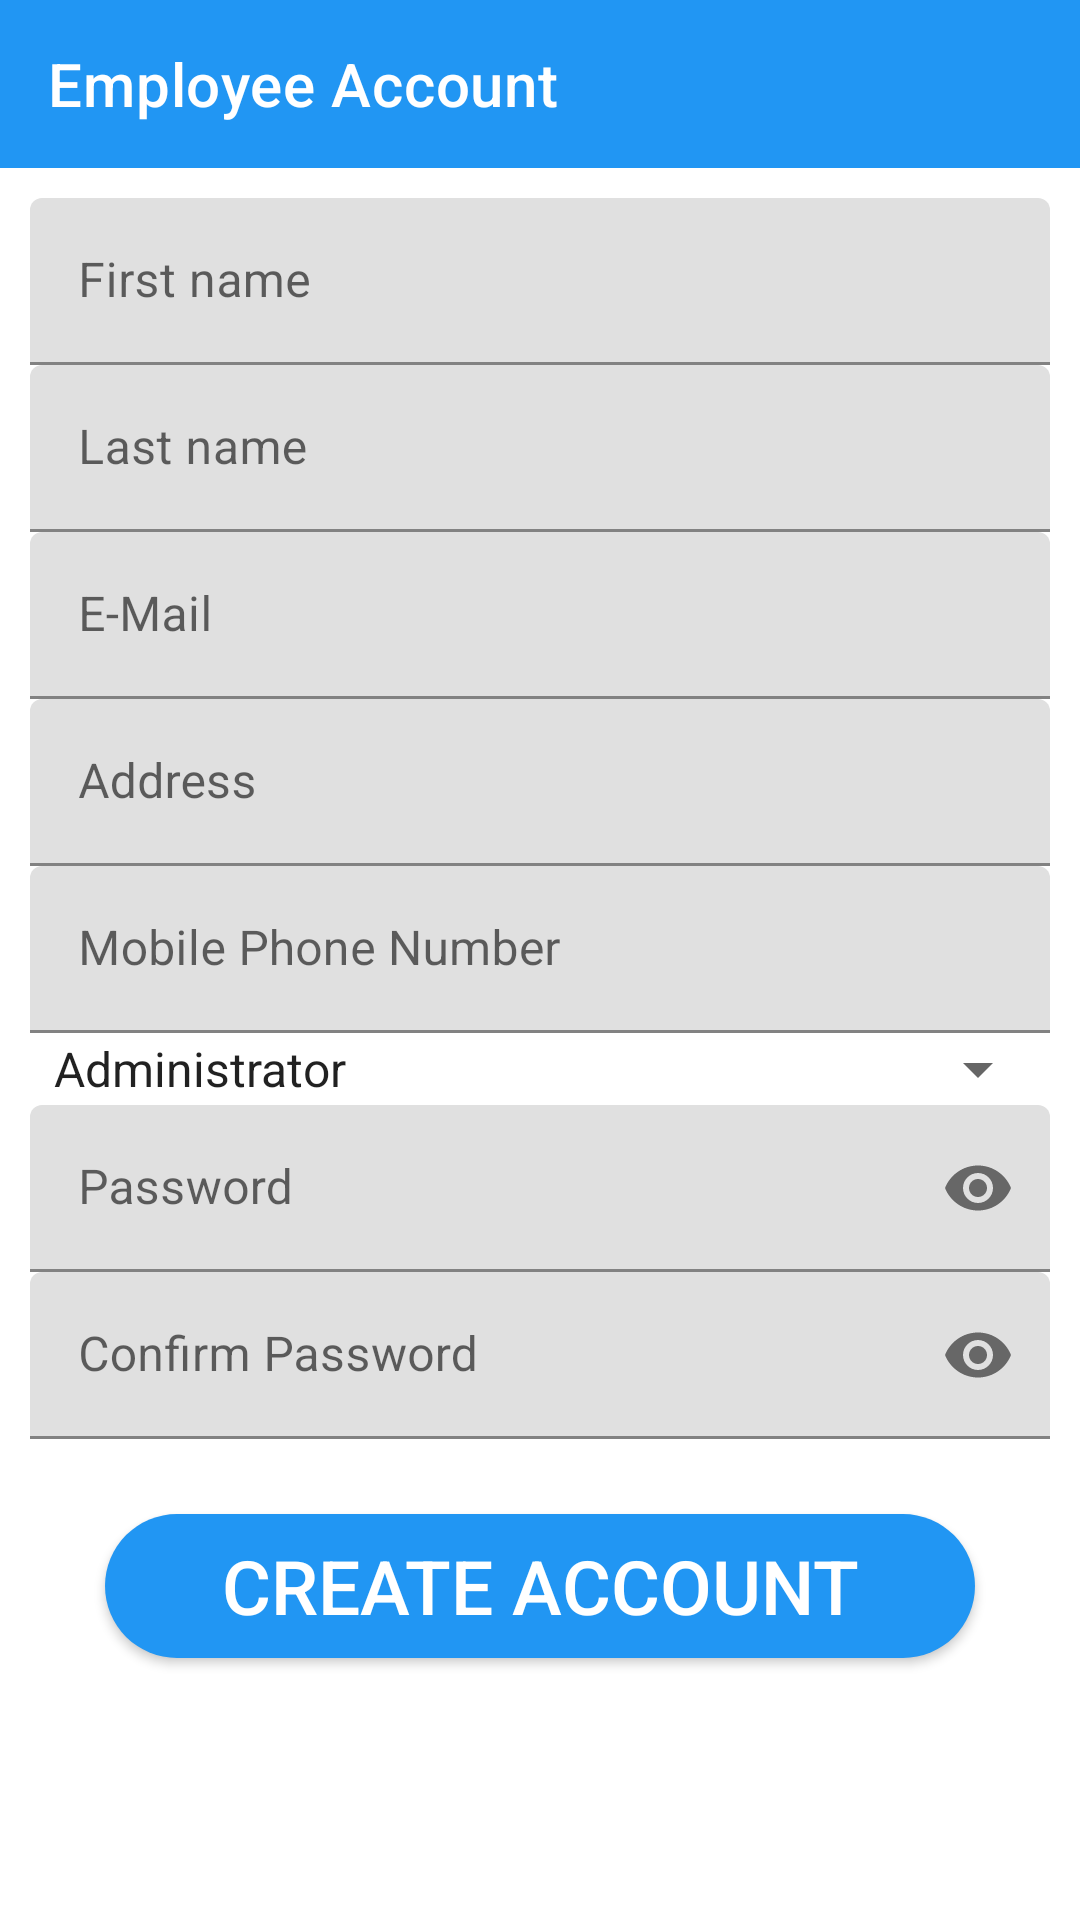

Produce the Android XML layout that renders to this screen, including the resource entries it uses.
<!-- AndroidManifest.xml: application theme Theme.RopherFood -->
<!-- res/layout/activity_employee_account.xml -->
<?xml version="1.0" encoding="utf-8"?>
<RelativeLayout xmlns:android="http://schemas.android.com/apk/res/android"
    xmlns:app="http://schemas.android.com/apk/res-auto"
    xmlns:tools="http://schemas.android.com/tools"
    android:layout_width="match_parent"
    android:layout_height="match_parent"
    tools:context=".EmployeeAccountActivity">

    <androidx.appcompat.widget.Toolbar
        android:id="@+id/employee_account_toolbar"
        android:layout_width="match_parent"
        android:layout_height="?attr/actionBarSize"
        android:background="@color/main_color"
        android:theme="@style/toolBarTheme"
        app:navigationIcon="@drawable/ic_arrow_back"
        app:title="Employee Account"
        app:titleTextColor="#fff" />

    <ScrollView
        android:layout_width="match_parent"
        android:layout_height="wrap_content"
        android:scrollbars="none"
        android:layout_below="@id/employee_account_toolbar">


        <RelativeLayout
            android:layout_width="match_parent"
            android:layout_height="match_parent"
            android:padding="10sp">

            <com.google.android.material.textfield.TextInputLayout
                android:layout_width="match_parent"
                android:layout_height="wrap_content"
                android:id="@+id/employee_account_first_name_textInputLayout">

                <com.google.android.material.textfield.TextInputEditText
                    android:layout_width="match_parent"
                    android:layout_height="wrap_content"
                    android:hint="First name"
                    android:id="@+id/employee_account_first_name_editText"/>

            </com.google.android.material.textfield.TextInputLayout>

            <com.google.android.material.textfield.TextInputLayout
                android:layout_width="match_parent"
                android:layout_height="wrap_content"
                android:layout_below="@id/employee_account_first_name_textInputLayout"
                android:id="@+id/create_account_last_name_textInputLayout">

                <com.google.android.material.textfield.TextInputEditText
                    android:layout_width="match_parent"
                    android:layout_height="wrap_content"
                    android:hint="Last name"
                    android:id="@+id/employee_account_last_name_editText"/>

            </com.google.android.material.textfield.TextInputLayout>

            <com.google.android.material.textfield.TextInputLayout
                android:layout_width="match_parent"
                android:layout_height="wrap_content"
                android:layout_below="@id/create_account_last_name_textInputLayout"
                android:id="@+id/employee_account_email_textInputLayout">

                <com.google.android.material.textfield.TextInputEditText
                    android:layout_width="match_parent"
                    android:layout_height="wrap_content"
                    android:hint="E-Mail"
                    android:inputType="textEmailAddress"
                    android:id="@+id/employee_account_email_editText"/>

            </com.google.android.material.textfield.TextInputLayout>

            <com.google.android.material.textfield.TextInputLayout
                android:layout_width="match_parent"
                android:layout_height="wrap_content"
                android:layout_below="@id/employee_account_email_textInputLayout"
                android:id="@+id/employee_account_address_textInputLayout">

                <com.google.android.material.textfield.TextInputEditText
                    android:layout_width="match_parent"
                    android:layout_height="wrap_content"
                    android:hint="Address"
                    android:inputType="text"
                    android:id="@+id/employee_account_address_editText"/>

            </com.google.android.material.textfield.TextInputLayout>



            <com.google.android.material.textfield.TextInputLayout
                android:layout_width="match_parent"
                android:layout_height="wrap_content"
                android:layout_below="@id/employee_account_address_textInputLayout"
                android:id="@+id/employee_account_mobile_phone_number_textInputLayout">

                <com.google.android.material.textfield.TextInputEditText
                    android:layout_width="match_parent"
                    android:layout_height="wrap_content"
                    android:hint="Mobile Phone Number"
                    android:inputType="phone"
                    android:id="@+id/employee_account_mobile_phone_number_editText"/>

            </com.google.android.material.textfield.TextInputLayout>

            <Spinner
                android:id="@+id/employee_account_account_type_Spinner"
                android:layout_width="match_parent"
                android:layout_height="wrap_content"
                android:layout_below="@id/employee_account_mobile_phone_number_textInputLayout"
                android:entries="@array/account_type_array"
                app:ms_hint="Account type" />

            <com.google.android.material.textfield.TextInputLayout
                android:layout_width="match_parent"
                android:layout_height="wrap_content"
                android:layout_below="@id/employee_account_account_type_Spinner"
                android:id="@+id/employee_account_password_textInputLayout"
                app:passwordToggleEnabled="true">

                <com.google.android.material.textfield.TextInputEditText
                    android:layout_width="match_parent"
                    android:layout_height="wrap_content"
                    android:hint="Password"
                    android:inputType="textPassword"
                    android:id="@+id/employee_account_password_editText"/>

            </com.google.android.material.textfield.TextInputLayout>

            <com.google.android.material.textfield.TextInputLayout
                android:layout_width="match_parent"
                android:layout_height="wrap_content"
                android:layout_below="@id/employee_account_password_textInputLayout"
                android:id="@+id/employee_account_confirm_password_textInputLayout"
                app:passwordToggleEnabled="true">

                <com.google.android.material.textfield.TextInputEditText
                    android:layout_width="match_parent"
                    android:layout_height="wrap_content"
                    android:hint="Confirm Password"
                    android:inputType="textPassword"
                    android:id="@+id/employee_account_confirm_password_editText"/>

            </com.google.android.material.textfield.TextInputLayout>

            <Button
                android:layout_width="match_parent"
                android:layout_height="wrap_content"
                android:layout_below="@id/employee_account_confirm_password_textInputLayout"
                android:text="Create Account"
                android:textSize="25sp"
                android:textColor="#fff"
                android:id="@+id/employee_account_create_button"
                android:background="@drawable/rounded_rectangle"
                android:layout_margin="25sp"/>

            <Button
                android:layout_width="match_parent"
                android:layout_height="wrap_content"
                android:layout_below="@id/employee_account_confirm_password_textInputLayout"
                android:text="Update Account"
                android:textSize="25sp"
                android:textColor="#fff"
                android:id="@+id/employee_account_update_button"
                android:background="@drawable/rounded_rectangle"
                android:layout_margin="25sp"
                android:visibility="gone"/>

        </RelativeLayout>


    </ScrollView>

</RelativeLayout>
<!-- resources referenced by this layout -->
<resources>
  <string-array name="account_type_array">
          <item>Administrator</item>
          <item>Standard</item>
      </string-array>
  <color name="main_color">#2196F3</color>
  <!-- drawable rounded_rectangle (drawable) -->
  <?xml version="1.0" encoding="utf-8"?>
  <shape xmlns:android="http://schemas.android.com/apk/res/android">
  
      <corners android:radius="30dp"/>
      <solid android:color="@color/main_color"/>
  
  </shape>
  <style name="toolBarTheme" parent="Theme.RopherFood">
          <item name="android:textColorPrimary">#000</item>
          <item name="android:textColorSecondary">#ffff</item>
          <item name="drawableTint">#ffff</item>
      </style>
  <style name="Theme.RopherFood" parent="Theme.MaterialComponents.Light.NoActionBar">
          
          <item name="colorPrimary">@color/main_color</item>
          <item name="colorPrimaryVariant">@color/main_color</item>
          <item name="colorOnPrimary">@color/white</item>
          
          <item name="colorSecondary">@color/main_color</item>
          <item name="colorSecondaryVariant">@color/main_color</item>
          <item name="colorOnSecondary">@color/black</item>
          
          <item name="android:statusBarColor" tools:targetApi="l">?attr/colorPrimaryVariant</item>
          
      </style>
  <color name="white">#FFFFFFFF</color>
  <color name="black">#FF000000</color>
</resources>
